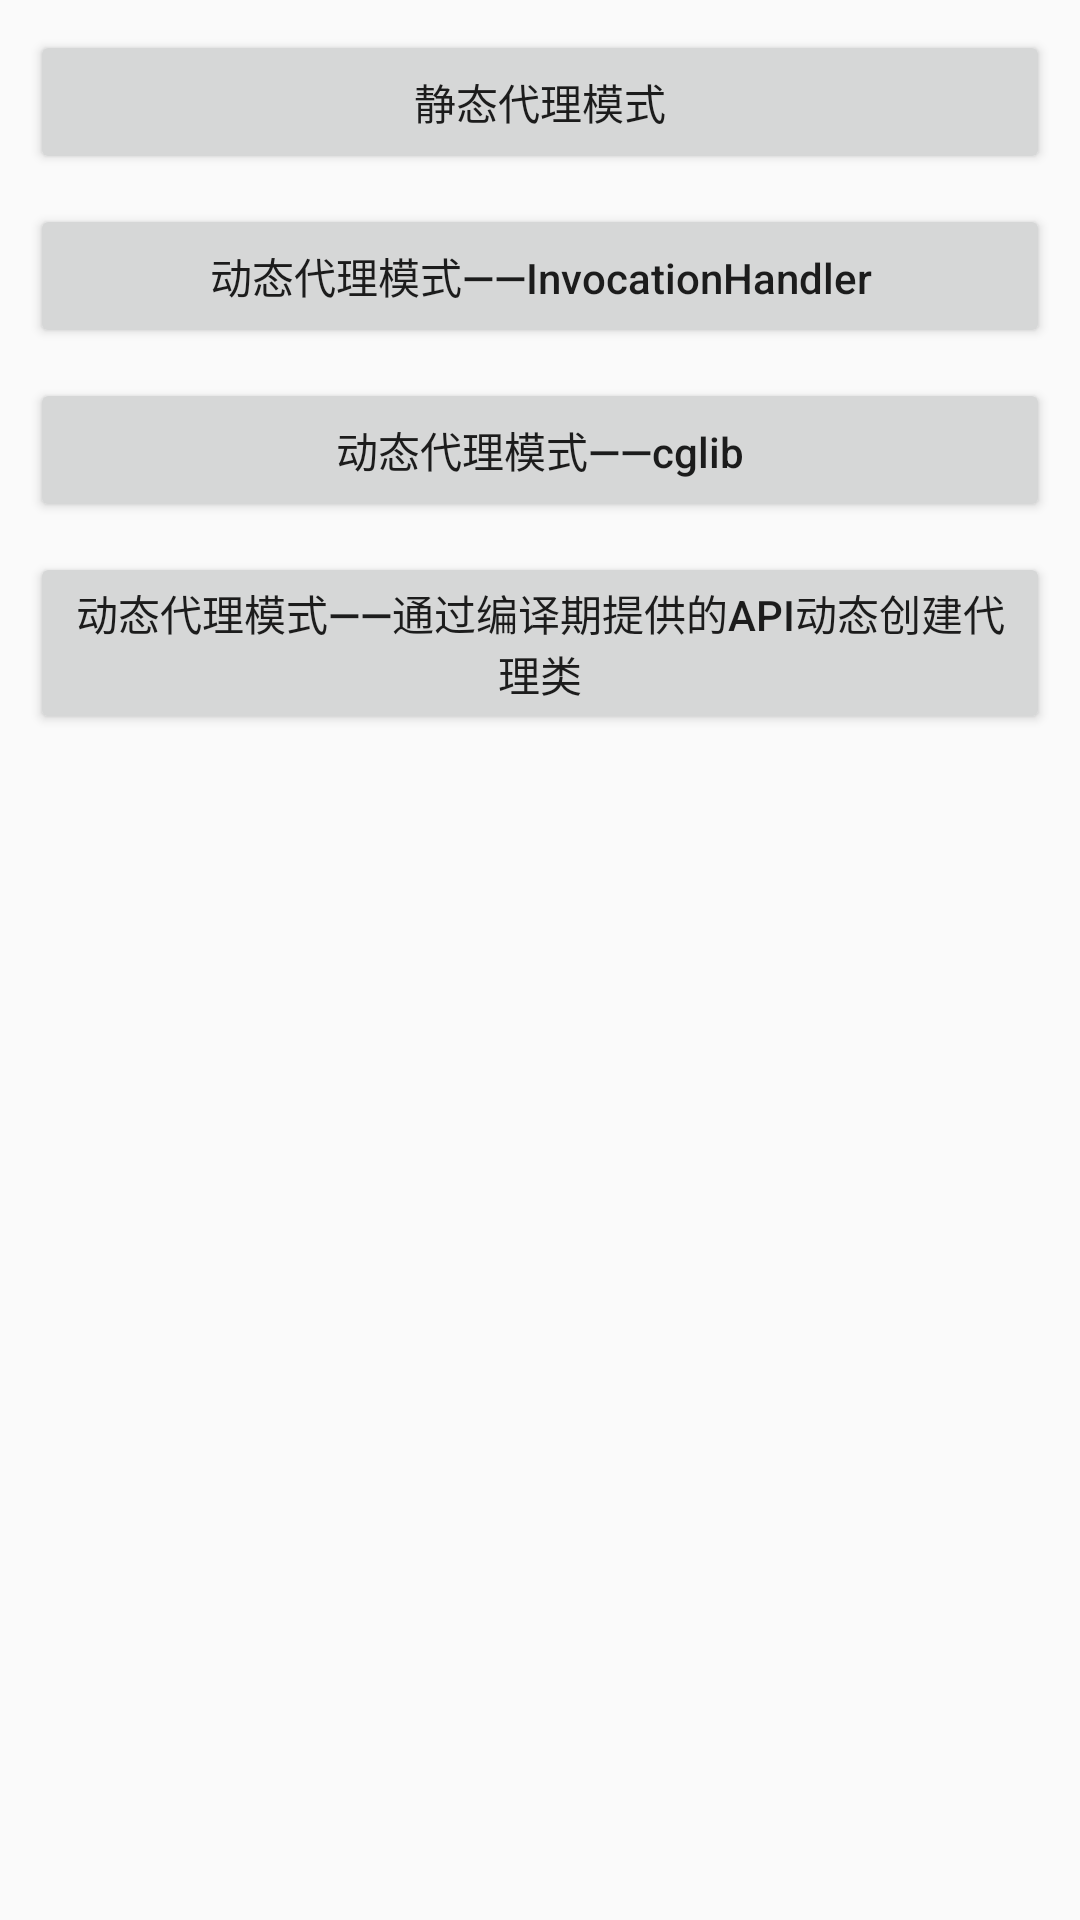

Reconstruct the res/layout file that produces this screen, plus the resources it refers to.
<!-- AndroidManifest.xml: application theme AppTheme -->
<!-- res/layout/activity_proxy.xml -->
<?xml version="1.0" encoding="utf-8"?>
<android.support.constraint.ConstraintLayout xmlns:android="http://schemas.android.com/apk/res/android"
    xmlns:app="http://schemas.android.com/apk/res-auto"
    xmlns:tools="http://schemas.android.com/tools"
    android:layout_width="match_parent"
    android:layout_height="match_parent"
    tools:context=".retrofit.proxy.ProxyActivity">

    <Button
        android:id="@+id/btn_proxy_static"
        style="@style/btn_style_lower"
        android:text="静态代理模式"
        app:layout_constraintLeft_toLeftOf="parent"
        app:layout_constraintRight_toRightOf="parent"
        app:layout_constraintTop_toTopOf="parent" />

    <Button
        android:id="@+id/btn_proxy_dynamic"
        style="@style/btn_style_lower"
        android:text="动态代理模式——InvocationHandler"
        app:layout_constraintLeft_toLeftOf="parent"
        app:layout_constraintRight_toRightOf="parent"
        app:layout_constraintTop_toBottomOf="@id/btn_proxy_static" />

    <Button
        android:id="@+id/btn_proxy_dynamic_cglib"
        style="@style/btn_style_lower"
        android:text="动态代理模式——cglib"
        app:layout_constraintLeft_toLeftOf="parent"
        app:layout_constraintRight_toRightOf="parent"
        app:layout_constraintTop_toBottomOf="@id/btn_proxy_dynamic" />

    <Button
        android:id="@+id/btn_proxy_dynamic_api"
        style="@style/btn_style_lower"
        android:text="动态代理模式——通过编译期提供的API动态创建代理类"
        app:layout_constraintLeft_toLeftOf="parent"
        app:layout_constraintRight_toRightOf="parent"
        app:layout_constraintTop_toBottomOf="@id/btn_proxy_dynamic_cglib" />

</android.support.constraint.ConstraintLayout>
<!-- resources referenced by this layout -->
<resources>
  <style name="btn_style_lower">
          <item name="android:textAllCaps">false</item>
          <item name="android:layout_margin">10dp</item>
          <item name="android:layout_width">match_parent</item>
          <item name="android:layout_height">wrap_content</item>
      </style>
  <style name="AppTheme" parent="Theme.AppCompat.Light.DarkActionBar">
          
          <item name="colorPrimary">@color/colorPrimary</item>
          <item name="colorPrimaryDark">@color/colorPrimaryDark</item>
          <item name="colorAccent">@color/colorAccent</item>
      </style>
  <!-- not gathered from this repository: default colours our renderer supplied (Android Studio template values) -->
  <color name="colorPrimary">#FF6200EE</color>
  <color name="colorPrimaryDark">#FF3700B3</color>
  <color name="colorAccent">#FF03DAC5</color>
</resources>
